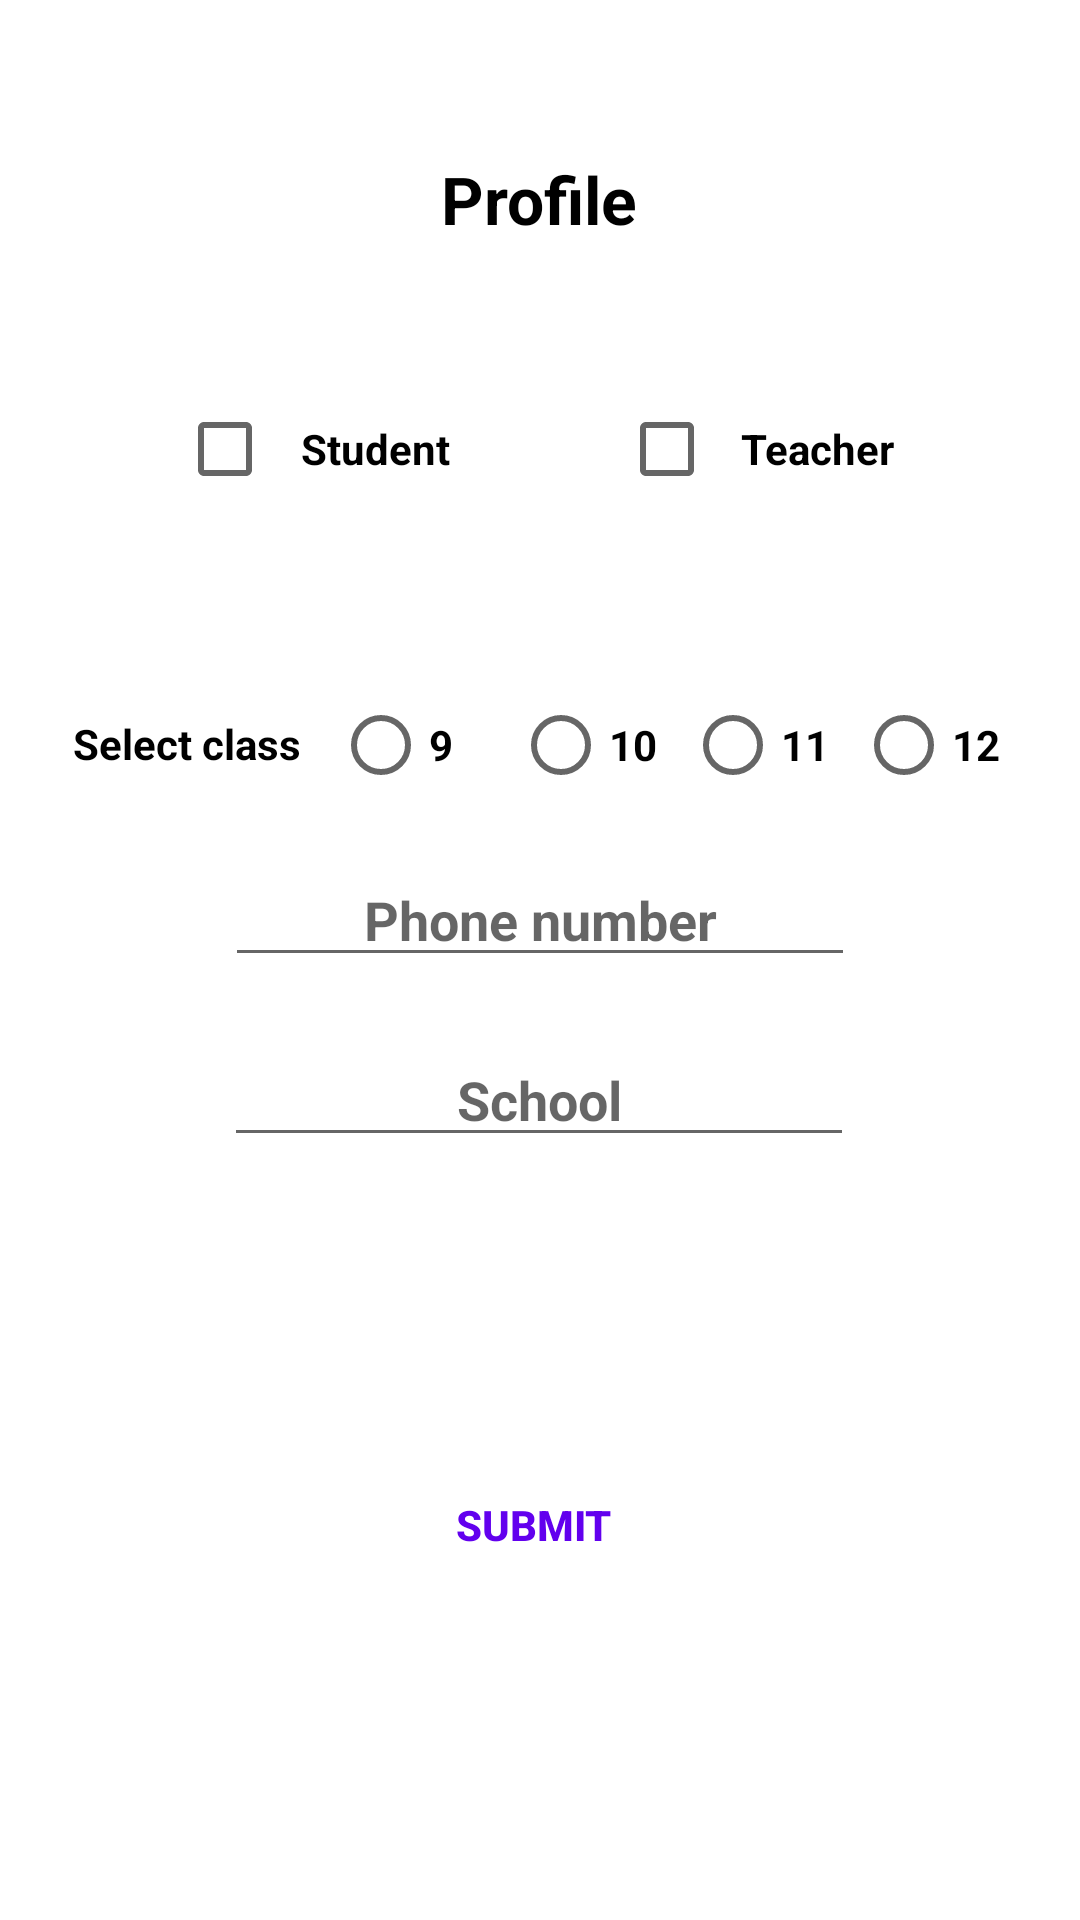

Layout XML and referenced resources for this Android screen:
<!-- AndroidManifest.xml: application theme Theme.SmartTutor -->
<!-- res/layout/activity_make_profile.xml -->
<?xml version="1.0" encoding="utf-8"?>
<androidx.constraintlayout.widget.ConstraintLayout
    xmlns:android="http://schemas.android.com/apk/res/android"
    xmlns:app="http://schemas.android.com/apk/res-auto"
    xmlns:tools="http://schemas.android.com/tools"
    android:background="@color/white"
    android:layout_width="match_parent"
    android:layout_height="match_parent">

    <EditText
        android:id="@+id/editTextTextPersonName6"
        android:layout_width="wrap_content"
        android:layout_height="wrap_content"
        android:layout_marginStart="50dp"
        android:layout_marginEnd="50dp"
        android:ems="10"
        android:gravity="center"
        android:inputType="textPersonName"
        android:hint="Phone number"
        android:textColor="@color/black"
        android:textStyle="bold|normal"
        app:layout_constraintBottom_toBottomOf="parent"
        app:layout_constraintEnd_toEndOf="parent"
        app:layout_constraintHorizontal_bias="0.497"
        app:layout_constraintStart_toStartOf="parent"
        app:layout_constraintTop_toTopOf="parent"
        app:layout_constraintVertical_bias="0.475" />


    <RadioButton
        android:id="@+id/radioButton4"
        android:layout_width="wrap_content"
        android:layout_height="wrap_content"
        android:gravity="center"
        android:text="9"
        android:textColor="@color/black"
        android:textStyle="bold|normal"
        app:layout_constraintBottom_toBottomOf="parent"
        app:layout_constraintEnd_toEndOf="parent"
        app:layout_constraintHorizontal_bias="0.347"
        app:layout_constraintStart_toStartOf="parent"
        app:layout_constraintTop_toTopOf="parent"
        app:layout_constraintVertical_bias="0.382"
        tools:ignore="MissingConstraints" />

    <RadioButton
        android:id="@+id/radioButton3"
        android:layout_width="wrap_content"
        android:layout_height="wrap_content"
        android:gravity="center"
        android:text="12"
        android:textColor="@color/black"
        android:textStyle="bold|normal"
        app:layout_constraintBottom_toBottomOf="parent"
        app:layout_constraintEnd_toEndOf="parent"
        app:layout_constraintHorizontal_bias="0.914"
        app:layout_constraintStart_toStartOf="parent"
        app:layout_constraintTop_toTopOf="parent"
        app:layout_constraintVertical_bias="0.382"
        tools:ignore="MissingConstraints" />

    <RadioButton
        android:id="@+id/radioButton2"
        android:layout_width="wrap_content"
        android:layout_height="wrap_content"
        android:gravity="center"
        android:text="11"
        android:textColor="@color/black"
        android:textStyle="bold|normal"
        app:layout_constraintBottom_toBottomOf="parent"
        app:layout_constraintEnd_toEndOf="parent"
        app:layout_constraintHorizontal_bias="0.732"
        app:layout_constraintStart_toStartOf="parent"
        app:layout_constraintTop_toTopOf="parent"
        app:layout_constraintVertical_bias="0.382"
        tools:ignore="MissingConstraints" />

    <CheckBox
        android:id="@+id/checkBox2"
        android:layout_width="100dp"
        android:layout_height="42dp"
        android:gravity="center"
        android:onClick="checkbox_clicked"
        android:text="Teacher"
        android:textColor="@color/black"
        android:textStyle="bold|normal"
        app:layout_constraintBottom_toBottomOf="parent"
        app:layout_constraintEnd_toEndOf="parent"
        app:layout_constraintHorizontal_bias="0.794"
        app:layout_constraintStart_toStartOf="parent"
        app:layout_constraintTop_toTopOf="parent"
        app:layout_constraintVertical_bias="0.215" />

    <TextView
        android:id="@+id/textView"
        android:layout_width="158dp"
        android:layout_height="35dp"
        android:gravity="center"
        android:text="Profile"
        android:textColor="@color/black"
        android:textSize="22dp"
        android:textStyle="bold|normal"
        app:layout_constraintBottom_toBottomOf="parent"
        app:layout_constraintEnd_toEndOf="parent"
        app:layout_constraintHorizontal_bias="0.498"
        app:layout_constraintStart_toStartOf="parent"
        app:layout_constraintTop_toTopOf="parent"
        app:layout_constraintVertical_bias="0.081"
        tools:ignore="MissingConstraints" />

    <CheckBox
        android:id="@+id/checkBox"
        android:layout_width="100dp"
        android:layout_height="42dp"
        android:gravity="center"
        android:onClick="checkbox_clicked"
        android:text="Student"
        android:textColor="@color/black"
        android:textStyle="bold|normal"
        app:layout_constraintBottom_toBottomOf="parent"
        app:layout_constraintEnd_toEndOf="parent"
        app:layout_constraintHorizontal_bias="0.227"
        app:layout_constraintStart_toStartOf="parent"
        app:layout_constraintTop_toTopOf="parent"
        app:layout_constraintVertical_bias="0.215" />

    <RadioButton
        android:id="@+id/radioButton"
        android:layout_width="wrap_content"
        android:layout_height="wrap_content"
        android:gravity="center"
        android:text="10"
        android:textColor="@color/black"
        android:textStyle="bold|normal"
        app:layout_constraintBottom_toBottomOf="parent"
        app:layout_constraintEnd_toEndOf="parent"
        app:layout_constraintHorizontal_bias="0.548"
        app:layout_constraintStart_toStartOf="parent"
        app:layout_constraintTop_toTopOf="parent"
        app:layout_constraintVertical_bias="0.382"
        tools:ignore="MissingConstraints" />

    <TextView
        android:id="@+id/textView4"
        android:layout_width="wrap_content"
        android:layout_height="wrap_content"
        android:gravity="center"
        android:text="Select class"
        android:textColor="@color/black"
        android:textStyle="bold|normal"
        app:layout_constraintBottom_toBottomOf="parent"
        app:layout_constraintEnd_toEndOf="parent"
        app:layout_constraintHorizontal_bias="0.086"
        app:layout_constraintStart_toStartOf="parent"
        app:layout_constraintTop_toTopOf="parent"
        app:layout_constraintVertical_bias="0.384"
        tools:ignore="MissingConstraints" />

    <EditText
        android:id="@+id/editTextTextPersonName4"
        android:layout_width="wrap_content"
        android:layout_height="wrap_content"
        android:ems="10"
        android:gravity="center"
        android:inputType="textPersonName"
        android:hint="School"
        android:textColor="@color/black"
        android:textStyle="bold|normal"
        app:layout_constraintBottom_toBottomOf="parent"
        app:layout_constraintEnd_toEndOf="parent"
        app:layout_constraintHorizontal_bias="0.497"
        app:layout_constraintStart_toStartOf="parent"
        app:layout_constraintTop_toTopOf="parent"
        app:layout_constraintVertical_bias="0.575" />

    <Button
        android:id="@+id/button2"
        style="@style/Widget.AppCompat.Button.Borderless.Colored"
        android:layout_width="wrap_content"
        android:layout_height="wrap_content"
        android:gravity="center"
        android:text="Submit"
        android:textColor="@color/purple_500"
        android:textStyle="bold|normal"
        app:layout_constraintBottom_toBottomOf="parent"
        app:layout_constraintEnd_toEndOf="parent"
        app:layout_constraintHorizontal_bias="0.492"
        app:layout_constraintStart_toStartOf="parent"
        app:layout_constraintTop_toTopOf="parent"
        app:layout_constraintVertical_bias="0.818" />

</androidx.constraintlayout.widget.ConstraintLayout>
<!-- resources referenced by this layout -->
<resources>
  <style name="Theme.SmartTutor" parent="Theme.AppCompat.Light.NoActionBar">
          
          <item name="colorPrimary">@color/purple_500</item>
          <item name="colorPrimaryVariant">@color/purple_700</item>
          <item name="colorOnPrimary">@color/white</item>
          
          <item name="colorSecondary">@color/teal_200</item>
          <item name="colorSecondaryVariant">@color/teal_700</item>
          <item name="colorOnSecondary">@color/black</item>
          
          <item name="android:statusBarColor" tools:targetApi="l">?attr/colorPrimaryVariant</item>
          
      </style>
  <!-- not gathered from this repository: default colours our renderer supplied (Android Studio template values) -->
  <color name="purple_500">#FF6200EE</color>
  <color name="purple_700">#FF3700B3</color>
  <color name="teal_200">#FF03DAC5</color>
  <color name="teal_700">#FF018786</color>
  <color name="black">#FF000000</color>
  <color name="white">#FFFFFFFF</color>
</resources>
